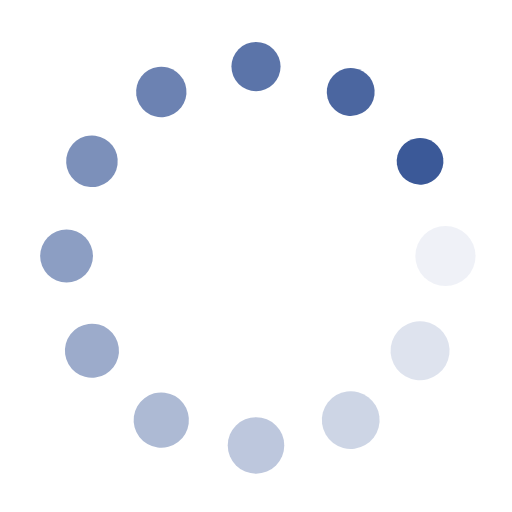
t = 0.00 s
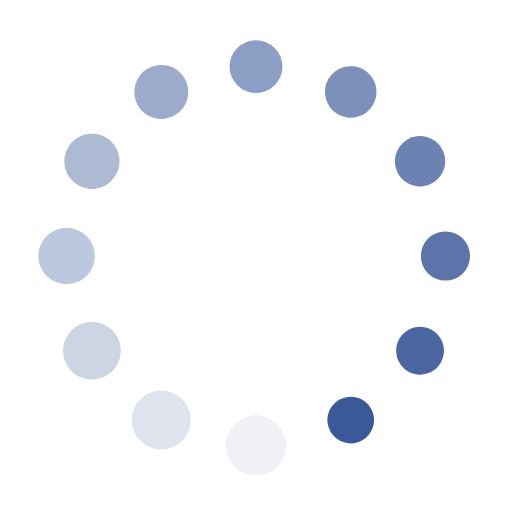
t = 0.25 s
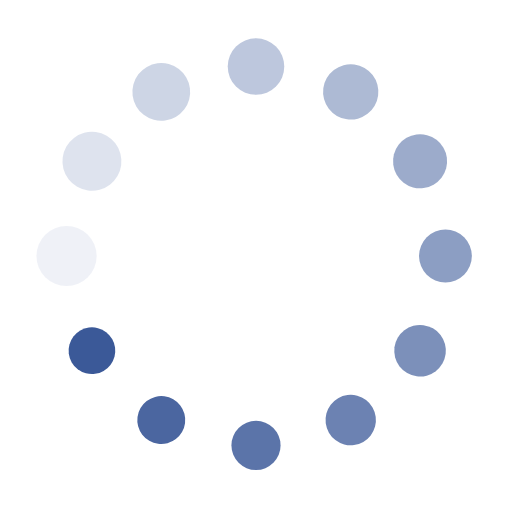
t = 0.50 s
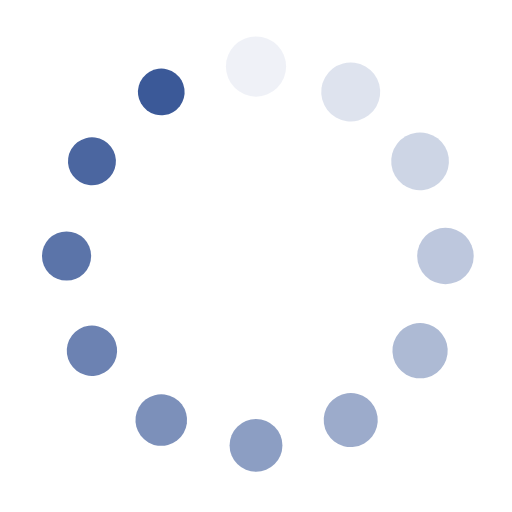
t = 0.75 s

The animated SVG that drew these frames (rendered in a browser with its animation timeline set to each time). Animation: 24 SMIL elements (animate=12,animateTransform=12); one cycle of 1.00 s, repeats indefinitely.

<?xml version="1.0" encoding="utf-8"?>
<svg xmlns="http://www.w3.org/2000/svg" xmlns:xlink="http://www.w3.org/1999/xlink" style="margin: auto; background: rgb(255, 255, 255); display: block; shape-rendering: auto; animation-play-state: running; animation-delay: 0s;" width="186px" height="186px" viewBox="0 0 100 100" preserveAspectRatio="xMidYMid">
<g transform="translate(87,50)" style="animation-play-state: running; animation-delay: 0s;">
<g transform="rotate(0)" style="animation-play-state: running; animation-delay: 0s;">
<circle cx="0" cy="0" r="6" fill="#3b5998" fill-opacity="1" style="animation-play-state: running; animation-delay: 0s;">
  <animateTransform attributeName="transform" type="scale" begin="-0.9166666666666666s" values="0.76 0.76;1 1" keyTimes="0;1" dur="1s" repeatCount="indefinite" style="animation-play-state: running; animation-delay: 0s;"></animateTransform>
  <animate attributeName="fill-opacity" keyTimes="0;1" dur="1s" repeatCount="indefinite" values="1;0" begin="-0.9166666666666666s" style="animation-play-state: running; animation-delay: 0s;"></animate>
</circle>
</g>
</g><g transform="translate(82.04293994002424,68.5)" style="animation-play-state: running; animation-delay: 0s;">
<g transform="rotate(29.999999999999996)" style="animation-play-state: running; animation-delay: 0s;">
<circle cx="0" cy="0" r="6" fill="#3b5998" fill-opacity="0.9166666666666666" style="animation-play-state: running; animation-delay: 0s;">
  <animateTransform attributeName="transform" type="scale" begin="-0.8333333333333334s" values="0.76 0.76;1 1" keyTimes="0;1" dur="1s" repeatCount="indefinite" style="animation-play-state: running; animation-delay: 0s;"></animateTransform>
  <animate attributeName="fill-opacity" keyTimes="0;1" dur="1s" repeatCount="indefinite" values="1;0" begin="-0.8333333333333334s" style="animation-play-state: running; animation-delay: 0s;"></animate>
</circle>
</g>
</g><g transform="translate(68.5,82.04293994002423)" style="animation-play-state: running; animation-delay: 0s;">
<g transform="rotate(59.99999999999999)" style="animation-play-state: running; animation-delay: 0s;">
<circle cx="0" cy="0" r="6" fill="#3b5998" fill-opacity="0.8333333333333334" style="animation-play-state: running; animation-delay: 0s;">
  <animateTransform attributeName="transform" type="scale" begin="-0.75s" values="0.76 0.76;1 1" keyTimes="0;1" dur="1s" repeatCount="indefinite" style="animation-play-state: running; animation-delay: 0s;"></animateTransform>
  <animate attributeName="fill-opacity" keyTimes="0;1" dur="1s" repeatCount="indefinite" values="1;0" begin="-0.75s" style="animation-play-state: running; animation-delay: 0s;"></animate>
</circle>
</g>
</g><g transform="translate(50,87)" style="animation-play-state: running; animation-delay: 0s;">
<g transform="rotate(90)" style="animation-play-state: running; animation-delay: 0s;">
<circle cx="0" cy="0" r="6" fill="#3b5998" fill-opacity="0.75" style="animation-play-state: running; animation-delay: 0s;">
  <animateTransform attributeName="transform" type="scale" begin="-0.6666666666666666s" values="0.76 0.76;1 1" keyTimes="0;1" dur="1s" repeatCount="indefinite" style="animation-play-state: running; animation-delay: 0s;"></animateTransform>
  <animate attributeName="fill-opacity" keyTimes="0;1" dur="1s" repeatCount="indefinite" values="1;0" begin="-0.6666666666666666s" style="animation-play-state: running; animation-delay: 0s;"></animate>
</circle>
</g>
</g><g transform="translate(31.500000000000007,82.04293994002424)" style="animation-play-state: running; animation-delay: 0s;">
<g transform="rotate(119.99999999999999)" style="animation-play-state: running; animation-delay: 0s;">
<circle cx="0" cy="0" r="6" fill="#3b5998" fill-opacity="0.6666666666666666" style="animation-play-state: running; animation-delay: 0s;">
  <animateTransform attributeName="transform" type="scale" begin="-0.5833333333333334s" values="0.76 0.76;1 1" keyTimes="0;1" dur="1s" repeatCount="indefinite" style="animation-play-state: running; animation-delay: 0s;"></animateTransform>
  <animate attributeName="fill-opacity" keyTimes="0;1" dur="1s" repeatCount="indefinite" values="1;0" begin="-0.5833333333333334s" style="animation-play-state: running; animation-delay: 0s;"></animate>
</circle>
</g>
</g><g transform="translate(17.957060059975767,68.5)" style="animation-play-state: running; animation-delay: 0s;">
<g transform="rotate(150.00000000000003)" style="animation-play-state: running; animation-delay: 0s;">
<circle cx="0" cy="0" r="6" fill="#3b5998" fill-opacity="0.5833333333333334" style="animation-play-state: running; animation-delay: 0s;">
  <animateTransform attributeName="transform" type="scale" begin="-0.5s" values="0.76 0.76;1 1" keyTimes="0;1" dur="1s" repeatCount="indefinite" style="animation-play-state: running; animation-delay: 0s;"></animateTransform>
  <animate attributeName="fill-opacity" keyTimes="0;1" dur="1s" repeatCount="indefinite" values="1;0" begin="-0.5s" style="animation-play-state: running; animation-delay: 0s;"></animate>
</circle>
</g>
</g><g transform="translate(13,50.00000000000001)" style="animation-play-state: running; animation-delay: 0s;">
<g transform="rotate(180)" style="animation-play-state: running; animation-delay: 0s;">
<circle cx="0" cy="0" r="6" fill="#3b5998" fill-opacity="0.5" style="animation-play-state: running; animation-delay: 0s;">
  <animateTransform attributeName="transform" type="scale" begin="-0.4166666666666667s" values="0.76 0.76;1 1" keyTimes="0;1" dur="1s" repeatCount="indefinite" style="animation-play-state: running; animation-delay: 0s;"></animateTransform>
  <animate attributeName="fill-opacity" keyTimes="0;1" dur="1s" repeatCount="indefinite" values="1;0" begin="-0.4166666666666667s" style="animation-play-state: running; animation-delay: 0s;"></animate>
</circle>
</g>
</g><g transform="translate(17.957060059975767,31.50000000000001)" style="animation-play-state: running; animation-delay: 0s;">
<g transform="rotate(209.99999999999997)" style="animation-play-state: running; animation-delay: 0s;">
<circle cx="0" cy="0" r="6" fill="#3b5998" fill-opacity="0.4166666666666667" style="animation-play-state: running; animation-delay: 0s;">
  <animateTransform attributeName="transform" type="scale" begin="-0.3333333333333333s" values="0.76 0.76;1 1" keyTimes="0;1" dur="1s" repeatCount="indefinite" style="animation-play-state: running; animation-delay: 0s;"></animateTransform>
  <animate attributeName="fill-opacity" keyTimes="0;1" dur="1s" repeatCount="indefinite" values="1;0" begin="-0.3333333333333333s" style="animation-play-state: running; animation-delay: 0s;"></animate>
</circle>
</g>
</g><g transform="translate(31.499999999999982,17.95706005997578)" style="animation-play-state: running; animation-delay: 0s;">
<g transform="rotate(239.99999999999997)" style="animation-play-state: running; animation-delay: 0s;">
<circle cx="0" cy="0" r="6" fill="#3b5998" fill-opacity="0.3333333333333333" style="animation-play-state: running; animation-delay: 0s;">
  <animateTransform attributeName="transform" type="scale" begin="-0.25s" values="0.76 0.76;1 1" keyTimes="0;1" dur="1s" repeatCount="indefinite" style="animation-play-state: running; animation-delay: 0s;"></animateTransform>
  <animate attributeName="fill-opacity" keyTimes="0;1" dur="1s" repeatCount="indefinite" values="1;0" begin="-0.25s" style="animation-play-state: running; animation-delay: 0s;"></animate>
</circle>
</g>
</g><g transform="translate(49.99999999999999,13)" style="animation-play-state: running; animation-delay: 0s;">
<g transform="rotate(270)" style="animation-play-state: running; animation-delay: 0s;">
<circle cx="0" cy="0" r="6" fill="#3b5998" fill-opacity="0.25" style="animation-play-state: running; animation-delay: 0s;">
  <animateTransform attributeName="transform" type="scale" begin="-0.16666666666666666s" values="0.76 0.76;1 1" keyTimes="0;1" dur="1s" repeatCount="indefinite" style="animation-play-state: running; animation-delay: 0s;"></animateTransform>
  <animate attributeName="fill-opacity" keyTimes="0;1" dur="1s" repeatCount="indefinite" values="1;0" begin="-0.16666666666666666s" style="animation-play-state: running; animation-delay: 0s;"></animate>
</circle>
</g>
</g><g transform="translate(68.5,17.957060059975774)" style="animation-play-state: running; animation-delay: 0s;">
<g transform="rotate(300.00000000000006)" style="animation-play-state: running; animation-delay: 0s;">
<circle cx="0" cy="0" r="6" fill="#3b5998" fill-opacity="0.16666666666666666" style="animation-play-state: running; animation-delay: 0s;">
  <animateTransform attributeName="transform" type="scale" begin="-0.08333333333333333s" values="0.76 0.76;1 1" keyTimes="0;1" dur="1s" repeatCount="indefinite" style="animation-play-state: running; animation-delay: 0s;"></animateTransform>
  <animate attributeName="fill-opacity" keyTimes="0;1" dur="1s" repeatCount="indefinite" values="1;0" begin="-0.08333333333333333s" style="animation-play-state: running; animation-delay: 0s;"></animate>
</circle>
</g>
</g><g transform="translate(82.04293994002421,31.499999999999982)" style="animation-play-state: running; animation-delay: 0s;">
<g transform="rotate(329.99999999999994)" style="animation-play-state: running; animation-delay: 0s;">
<circle cx="0" cy="0" r="6" fill="#3b5998" fill-opacity="0.08333333333333333" style="animation-play-state: running; animation-delay: 0s;">
  <animateTransform attributeName="transform" type="scale" begin="0s" values="0.76 0.76;1 1" keyTimes="0;1" dur="1s" repeatCount="indefinite" style="animation-play-state: running; animation-delay: 0s;"></animateTransform>
  <animate attributeName="fill-opacity" keyTimes="0;1" dur="1s" repeatCount="indefinite" values="1;0" begin="0s" style="animation-play-state: running; animation-delay: 0s;"></animate>
</circle>
</g>
</g>
<!-- [ldio] generated by https://loading.io/ --></svg>
